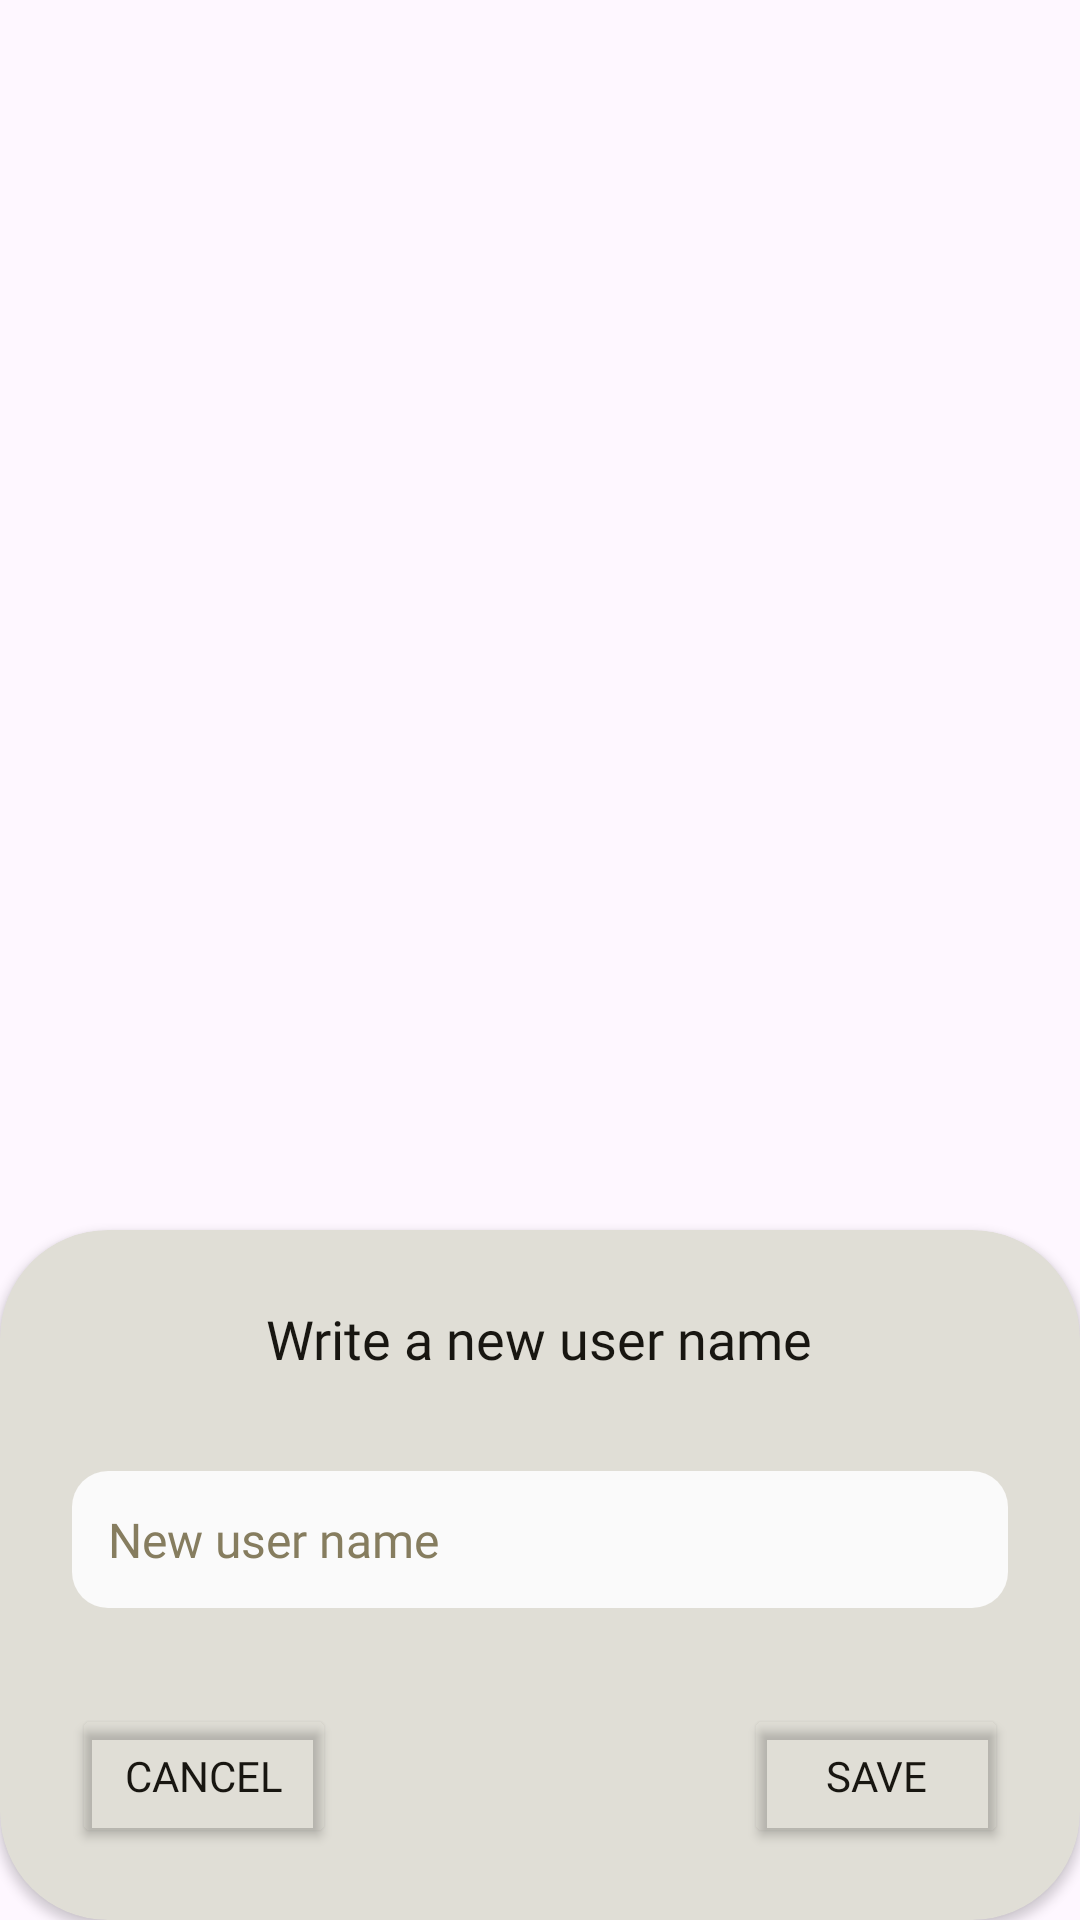

Here is an Android app screen rendered from its layout file. Give the layout XML and the strings, colors and styles it references.
<!-- AndroidManifest.xml: application theme Theme.TFG_Recetario -->
<!-- res/layout/dialog_modular.xml -->
<?xml version="1.0" encoding="utf-8"?>
<androidx.constraintlayout.widget.ConstraintLayout xmlns:android="http://schemas.android.com/apk/res/android"
    xmlns:tools="http://schemas.android.com/tools"
    android:layout_width="match_parent"
    android:layout_height="match_parent"
    xmlns:app="http://schemas.android.com/apk/res-auto"
    android:backgroundTint="@color/iconFill">

    <androidx.cardview.widget.CardView
        android:layout_width="match_parent"
        android:layout_height="wrap_content"
        android:backgroundTint="@color/iconFill"
        app:cardCornerRadius="36dp"
        app:layout_constraintBottom_toBottomOf="parent"
        app:layout_constraintEnd_toEndOf="parent"
        app:layout_constraintStart_toStartOf="parent">

        <LinearLayout
            android:layout_width="match_parent"
            android:layout_height="wrap_content"
            android:gravity="center"
            android:orientation="vertical"
            android:paddingHorizontal="24dp"
            android:paddingVertical="24dp">

            <TextView
                android:id="@+id/titulo_dialog"
                android:layout_width="wrap_content"
                android:layout_height="wrap_content"
                android:fontFamily="@font/epilogue_bold"
                android:text="@string/new_username"
                android:textColor="@color/titulos"
                android:textSize="18sp" />

            <EditText
                android:id="@+id/new_username_et_dialog"
                android:layout_width="match_parent"
                android:layout_height="wrap_content"
                android:layout_marginTop="32dp"
                android:background="@drawable/edit_text_username"
                android:fontFamily="@font/epilogue_regular"
                android:hint="@string/new_username_edittext"
                android:inputType="textCapSentences"
                android:padding="12dp"
                android:textColor="@color/texto"
                android:textSize="16sp" />

            <LinearLayout
                android:layout_width="match_parent"
                android:layout_height="wrap_content"
                android:layout_marginTop="32dp"
                android:orientation="horizontal">

                <Button
                    android:id="@+id/cancel_btn_perfil"
                    android:layout_width="wrap_content"
                    android:layout_height="wrap_content"
                    android:backgroundTint="@color/transparente"
                    android:fontFamily="@font/epilogue_bold"
                    android:text="@string/cancel_btn"
                    android:textColor="@color/titulos"
                    android:textSize="14sp"
                    app:strokeColor="@color/titulos"
                    app:strokeWidth="2dp" />

                <View
                    android:layout_width="0dp"
                    android:layout_height="0dp"
                    android:layout_weight="1" />

                <Button
                    android:id="@+id/save_btn_perfil"
                    android:layout_width="wrap_content"
                    android:layout_height="wrap_content"
                    android:backgroundTint="@color/transparente"
                    android:fontFamily="@font/epilogue_bold"
                    android:text="@string/save_btn"
                    android:textColor="@color/titulos"
                    android:textSize="14sp"
                    app:strokeColor="@color/titulos"
                    app:strokeWidth="2dp" />

            </LinearLayout>
        </LinearLayout>

    </androidx.cardview.widget.CardView>

</androidx.constraintlayout.widget.ConstraintLayout>
<!-- resources referenced by this layout -->
<resources>
  <color name="iconFill">#E0DED6</color>
  <color name="texto">#867D5F</color>
  <color name="titulos">#181611</color>
  <color name="transparente">#00000000</color>
  <!-- drawable edit_text_username (drawable) -->
  <?xml version="1.0" encoding="utf-8"?>
  <shape xmlns:android="http://schemas.android.com/apk/res/android"
      android:shape="rectangle">
  
      <solid android:color="@color/primario" />
  
      <corners android:radius="12dp" />
  
  </shape>
  <string name="cancel_btn">Cancel</string>
  <string name="new_username">Write a new user name</string>
  <string name="new_username_edittext">New user name</string>
  <string name="save_btn">Save</string>
  <style name="Theme.TFG_Recetario" parent="Base.Theme.TFG_Recetario" />
  <color name="primario">#FAFAFA</color>
  <style name="Base.Theme.TFG_Recetario" parent="Theme.Material3.DayNight.NoActionBar">
          
          
          <item name="android:statusBarColor">@color/primario</item>
          <item name="android:windowLightStatusBar">@color/titulos</item>
          <item name="android:navigationBarColor">@color/secundario</item>
          <item name="android:textColorHint">@color/texto</item>
          <item name="android:textCursorDrawable">@color/texto</item>
          <item name="colorControlActivated">@color/titulos</item>
          <item name="checkboxStyle">@style/CheckBoxStyle</item>
      </style>
  <color name="secundario">#E1DED5</color>
  <style name="CheckBoxStyle" parent="Widget.AppCompat.CompoundButton.CheckBox">
          <item name="buttonTint">@color/titulos</item>
          <item name="android:button">@drawable/ic_darktheme</item>
          <item name="android:colorControlActivated">@color/titulos</item>
      </style>
  <!-- drawable ic_darktheme (drawable) -->
  <vector xmlns:android="http://schemas.android.com/apk/res/android" android:autoMirrored="true" android:height="24dp" android:viewportHeight="24" android:viewportWidth="24" android:width="24dp">
        
      <path android:fillColor="@color/transparente" android:pathData="M12,1L12,1A11,11 0,0 1,23 12L23,12A11,11 0,0 1,12 23L12,23A11,11 0,0 1,1 12L1,12A11,11 0,0 1,12 1z" android:strokeColor="@color/titulos" android:strokeWidth="2"/>
      
  </vector>
</resources>
